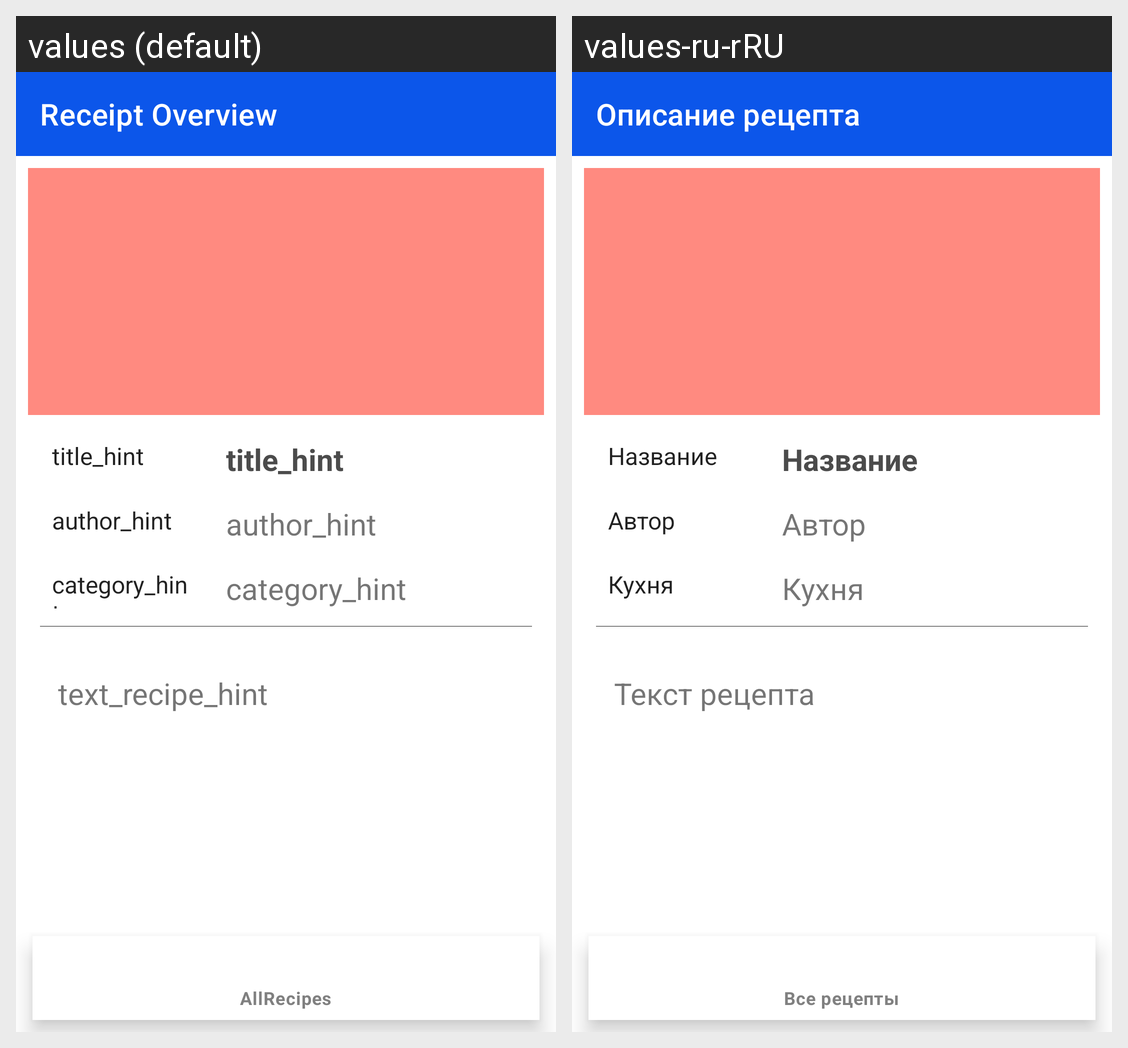

This grid shows one Android layout under two languages. Give, for every string resource on the screen, its name, the default text and each shown locale's text.
Android screen res/layout/fragment_view_recipe.xml rendered under 2 locales, left to right: values (default), values-ru-rRU. Device: Nexus 5 (rendered at 1080×1920; each locale shown at half size, 540×960, under a caption strip naming it); theme Theme.NerecipeBet.
Strings drawn on this screen, with the default value and each locale's value (text and hints the layout hard-codes, and strings that could not be matched under every locale, appear in the picture but are not listed):

recipe_overview
  values: Receipt Overview
  values-ru-rRU: Описание рецепта

title_hint
  values: title_hint
  values-ru-rRU: Название

author_name_hint
  values: author_hint
  values-ru-rRU: Автор

category_recipe_hint
  values: category_hint
  values-ru-rRU: Кухня

text_recipe_hint
  values: text_recipe_hint
  values-ru-rRU: Текст рецепта
